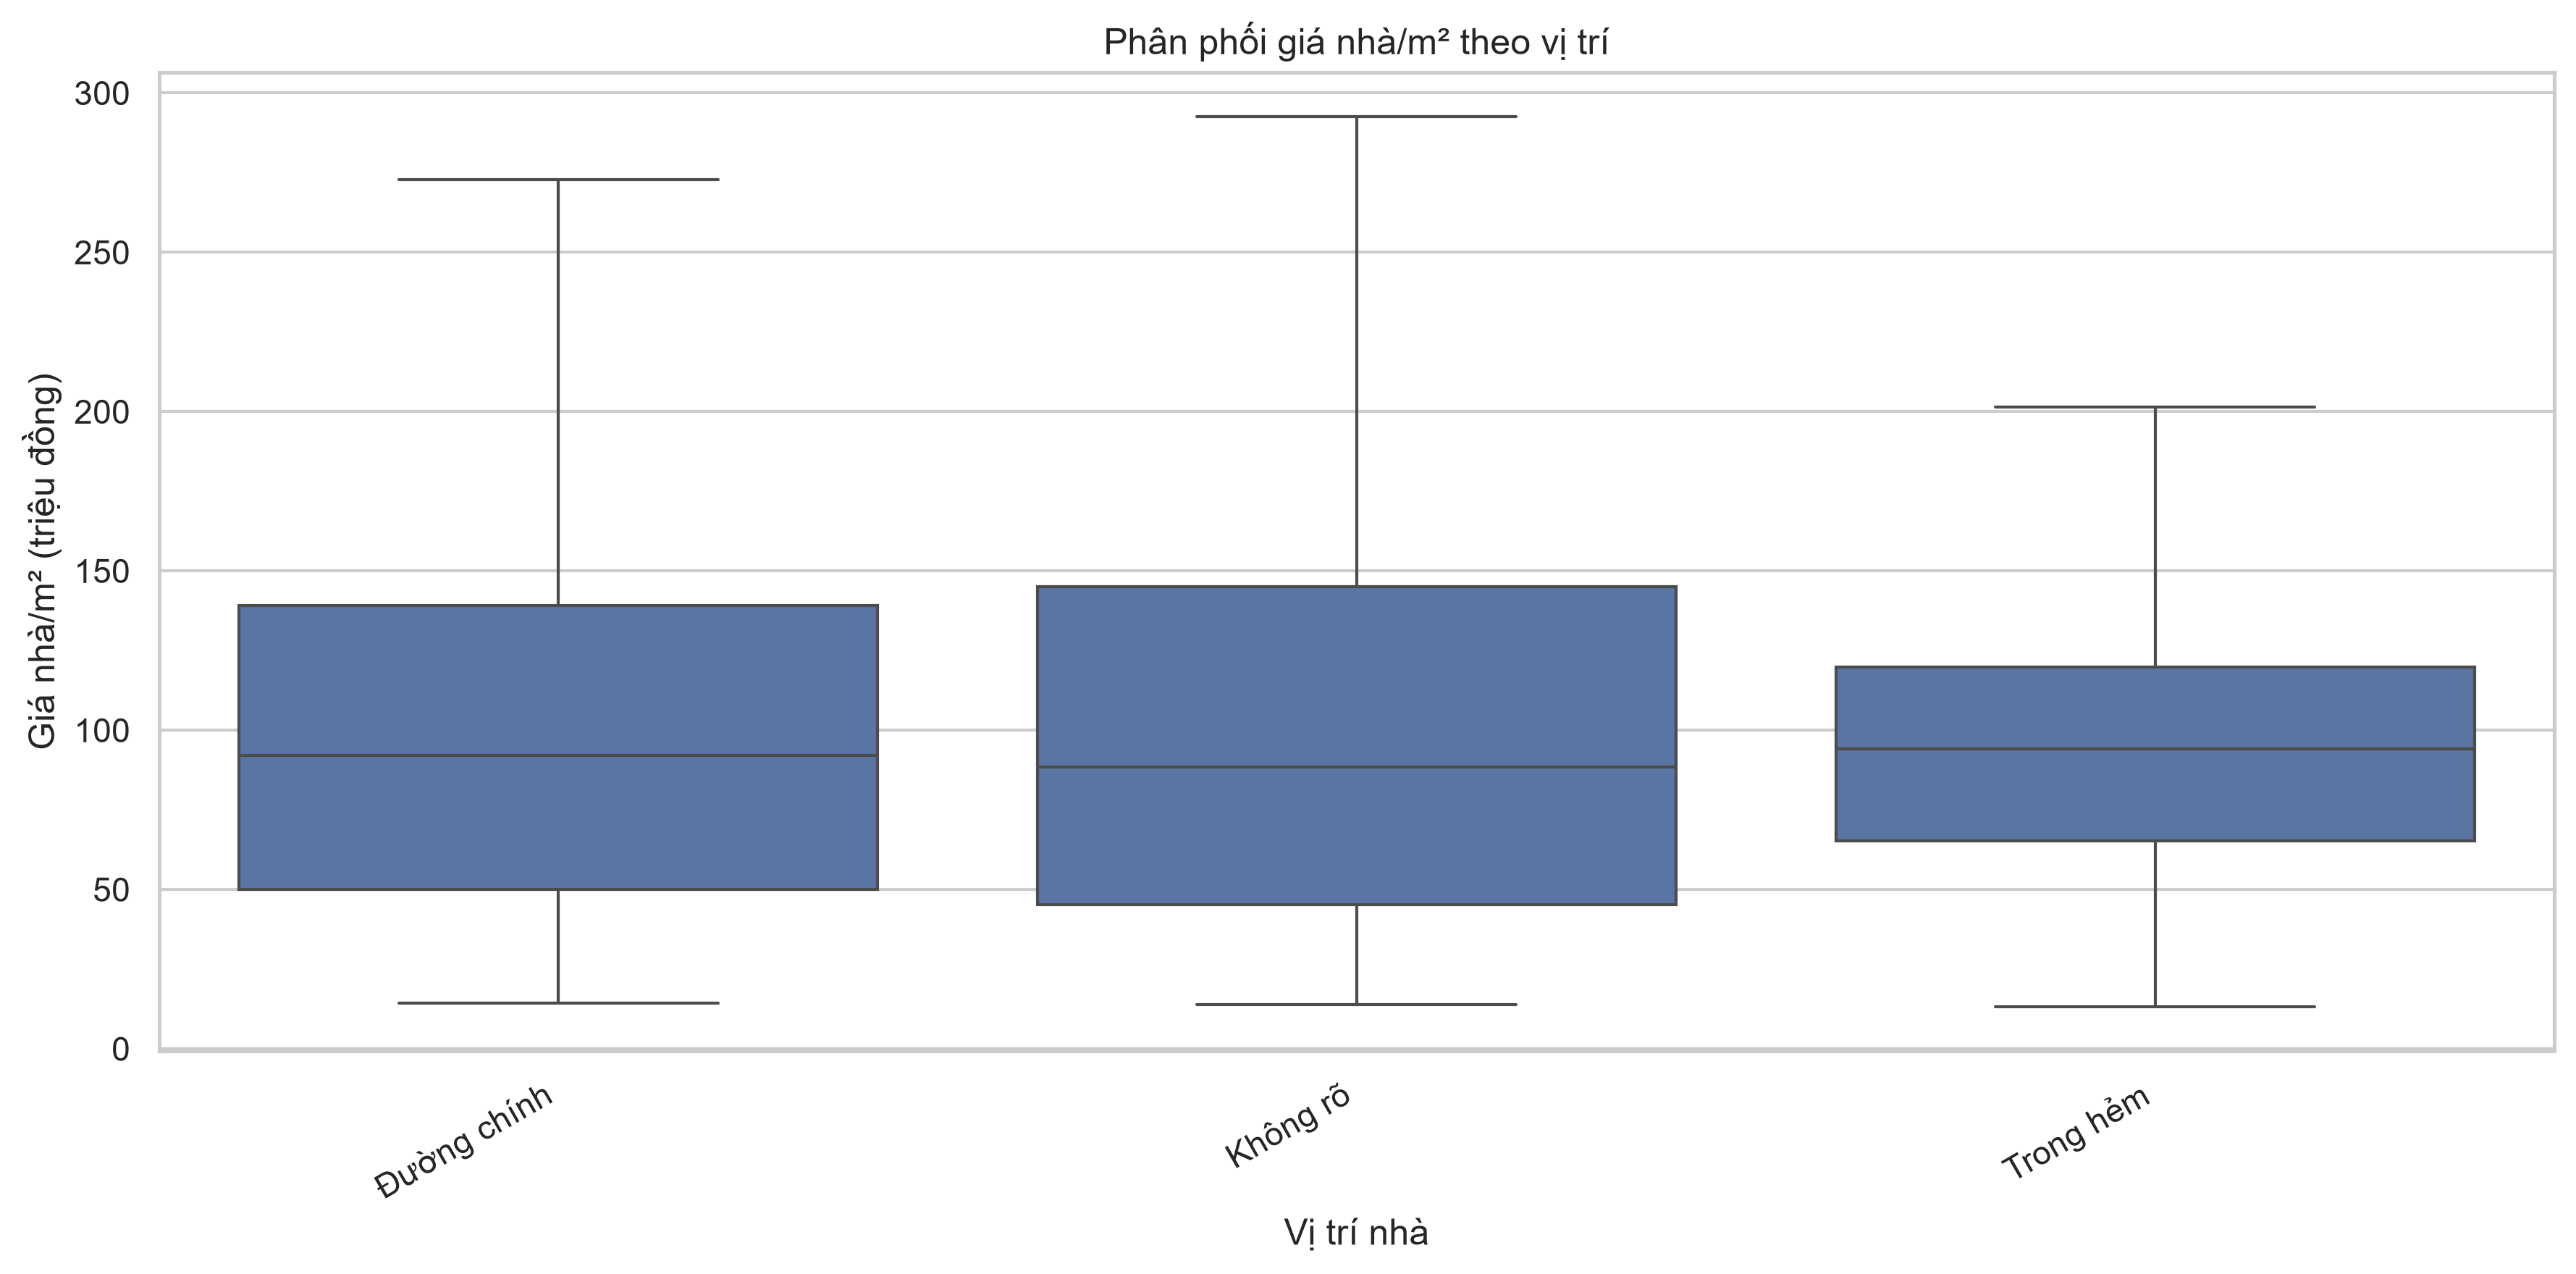

Values plotted in this chart, from the file beside it:
Position, count, mean, median, std
Trong hẻm, 1666, 96.04, 94.21, 45.61
Đường chính, 1481, 101.1, 92.18, 63.77
Không rõ, 1343, 102.2, 88.36, 69.92
